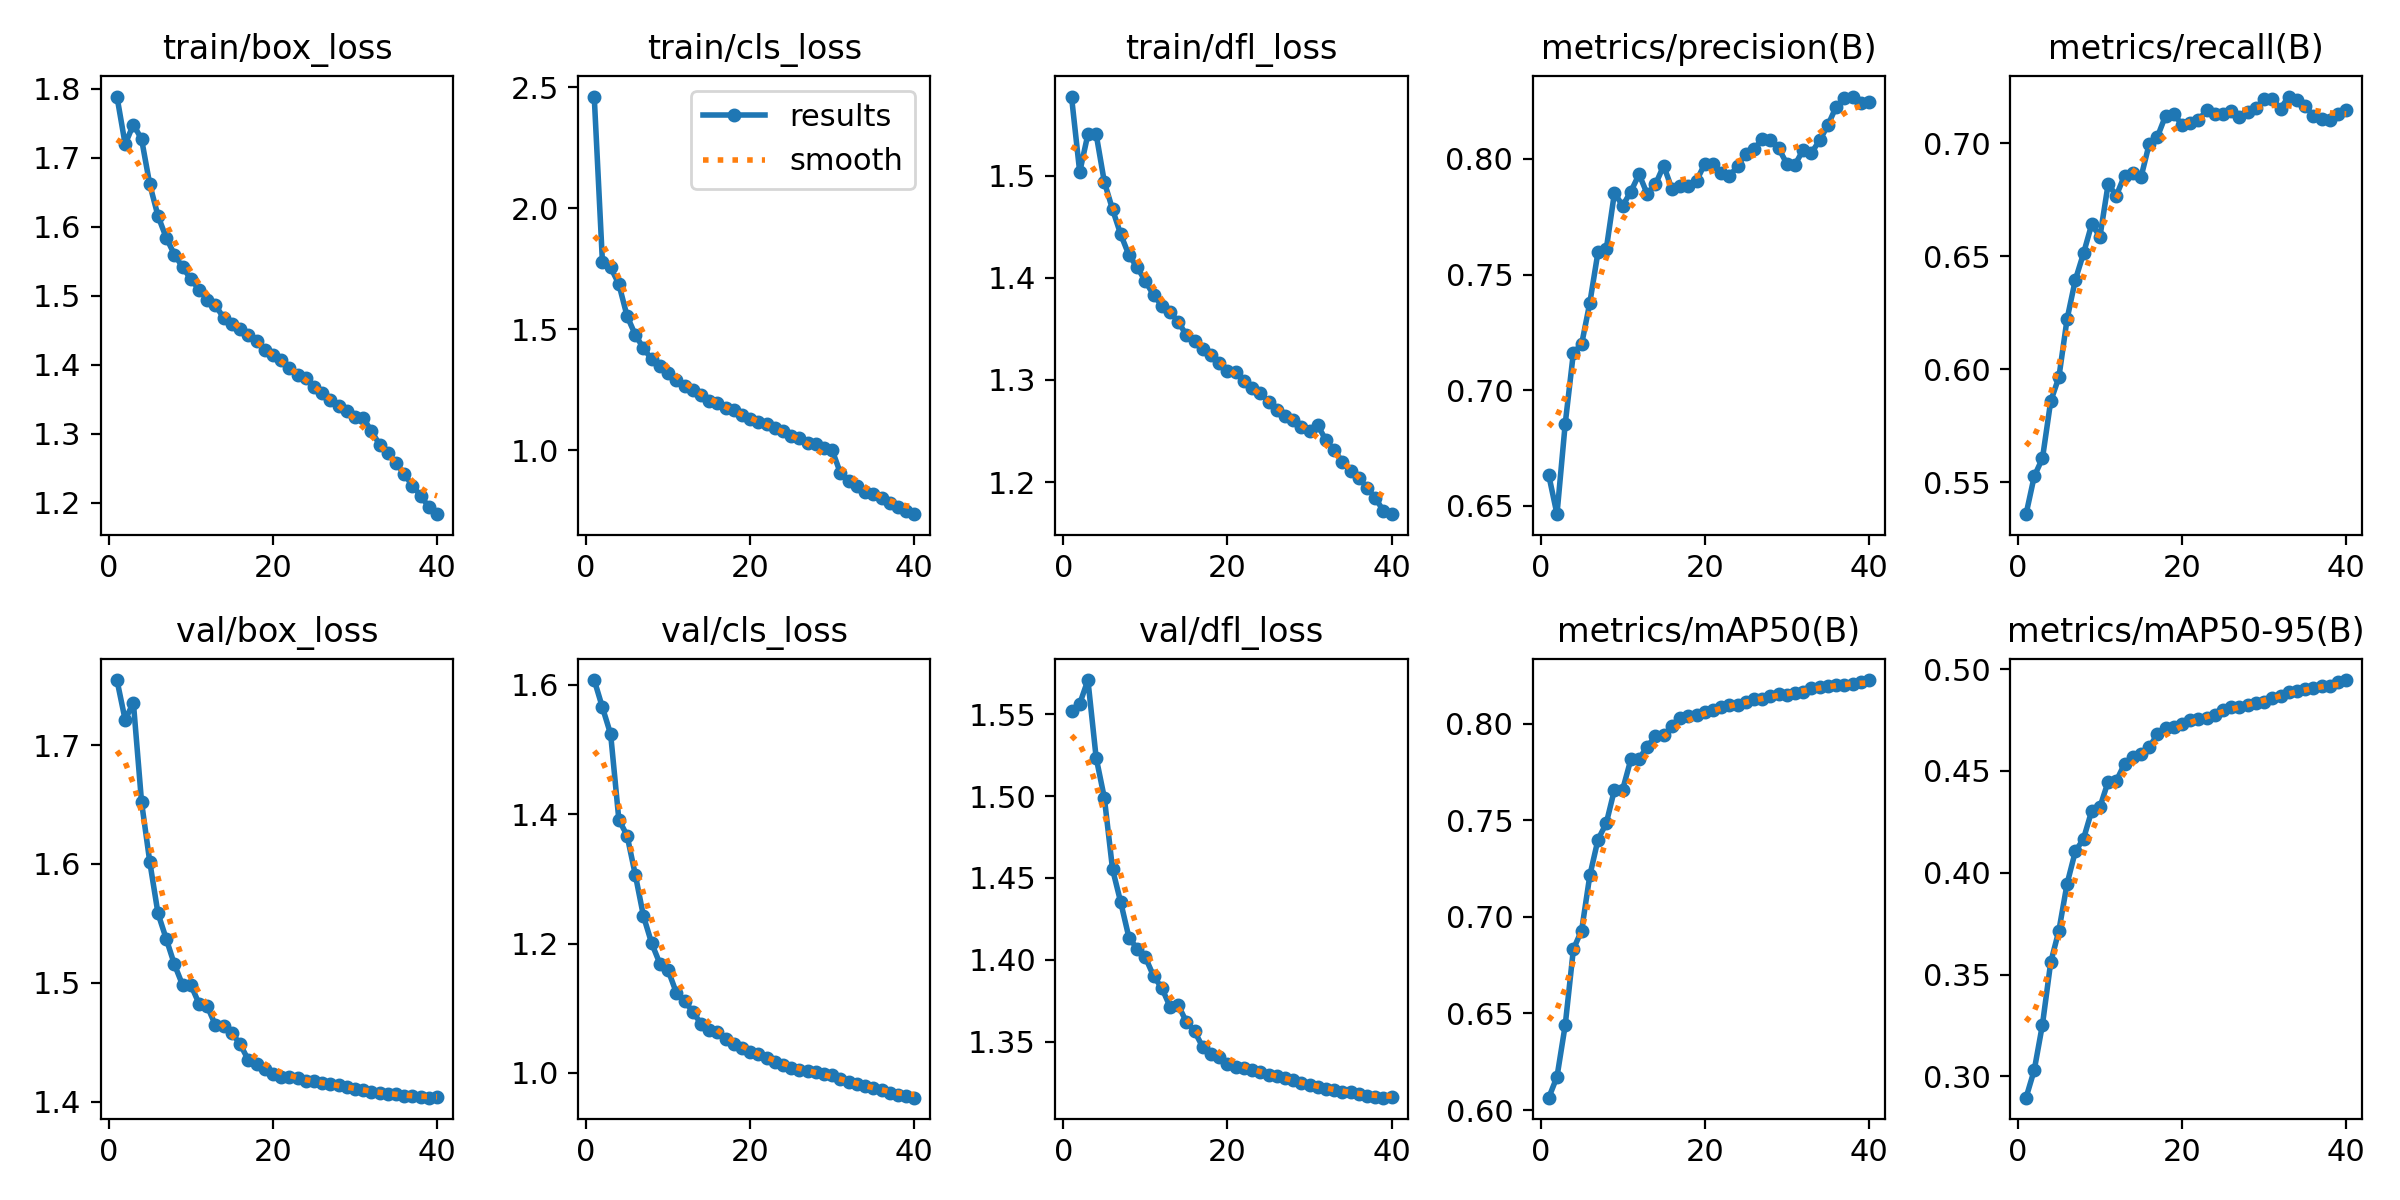

Data behind this chart, as committed beside it:
epoch, time, train/box_loss, train/cls_loss, train/dfl_loss, metrics/precision(B), metrics/recall(B), metrics/mAP50(B), metrics/mAP50-95(B), val/box_loss, val/cls_loss, val/dfl_loss, lr/pg0, lr/pg1, lr/pg2, lr/pg3, lr/pg4, lr/pg5, lr/pg6, lr/pg7
1, 540.2, 1.789, 2.462, 1.578, 0.6632, 0.5359, 0.6064, 0.2895, 1.755, 1.608, 1.552, 0.009996, 0.003332, 0.009996, 0.003332, 0.009996, 0.003332, 0.009996, 0.003332
2, 960, 1.72, 1.778, 1.504, 0.6464, 0.5526, 0.6172, 0.3031, 1.721, 1.565, 1.556, 0.0195, 0.0065, 0.0195, 0.0065, 0.0195, 0.0065, 0.0195, 0.0065
3, 1335, 1.748, 1.756, 1.541, 0.6854, 0.5606, 0.6438, 0.3255, 1.736, 1.524, 1.571, 0.02851, 0.009504, 0.02851, 0.009504, 0.02851, 0.009504, 0.02851, 0.009504
4, 1695, 1.727, 1.687, 1.541, 0.7162, 0.5858, 0.6833, 0.3559, 1.652, 1.392, 1.524, 0.02777, 0.009258, 0.02777, 0.009258, 0.02777, 0.009258, 0.02777, 0.009258
5, 2055, 1.661, 1.555, 1.494, 0.7199, 0.5964, 0.6929, 0.3716, 1.602, 1.367, 1.499, 0.02703, 0.00901, 0.02703, 0.00901, 0.02703, 0.00901, 0.02703, 0.00901
6, 2415, 1.616, 1.478, 1.467, 0.7378, 0.6222, 0.7214, 0.3946, 1.558, 1.307, 1.455, 0.02629, 0.008762, 0.02629, 0.008762, 0.02629, 0.008762, 0.02629, 0.008762
7, 2775, 1.584, 1.422, 1.442, 0.7598, 0.6394, 0.74, 0.4105, 1.537, 1.242, 1.435, 0.02555, 0.008515, 0.02555, 0.008515, 0.02555, 0.008515, 0.02555, 0.008515
8, 3135, 1.56, 1.376, 1.422, 0.7609, 0.6512, 0.7484, 0.4167, 1.515, 1.2, 1.413, 0.0248, 0.008268, 0.0248, 0.008268, 0.0248, 0.008268, 0.0248, 0.008268
9, 3495, 1.542, 1.351, 1.41, 0.7853, 0.6641, 0.7658, 0.4305, 1.498, 1.169, 1.407, 0.02406, 0.00802, 0.02406, 0.00802, 0.02406, 0.00802, 0.02406, 0.00802
10, 3855, 1.524, 1.32, 1.397, 0.7797, 0.6586, 0.7659, 0.4323, 1.498, 1.159, 1.401, 0.02332, 0.007772, 0.02332, 0.007772, 0.02332, 0.007772, 0.02332, 0.007772
11, 4215, 1.509, 1.29, 1.383, 0.7859, 0.6818, 0.7815, 0.4448, 1.482, 1.124, 1.39, 0.02258, 0.007525, 0.02258, 0.007525, 0.02258, 0.007525, 0.02258, 0.007525
12, 4574, 1.493, 1.267, 1.373, 0.7934, 0.6768, 0.7818, 0.4452, 1.48, 1.111, 1.383, 0.02183, 0.007278, 0.02183, 0.007278, 0.02183, 0.007278, 0.02183, 0.007278
13, 4935, 1.486, 1.25, 1.366, 0.7848, 0.6856, 0.7881, 0.4535, 1.464, 1.095, 1.371, 0.02109, 0.00703, 0.02109, 0.00703, 0.02109, 0.00703, 0.02109, 0.00703
14, 5294, 1.468, 1.228, 1.357, 0.7891, 0.6867, 0.7935, 0.4568, 1.464, 1.076, 1.372, 0.02035, 0.006783, 0.02035, 0.006783, 0.02035, 0.006783, 0.02035, 0.006783
15, 5654, 1.459, 1.205, 1.344, 0.7971, 0.6848, 0.794, 0.4581, 1.458, 1.066, 1.362, 0.01961, 0.006535, 0.01961, 0.006535, 0.01961, 0.006535, 0.01961, 0.006535
16, 6014, 1.452, 1.195, 1.338, 0.787, 0.6996, 0.7985, 0.4617, 1.448, 1.063, 1.356, 0.01886, 0.006287, 0.01886, 0.006287, 0.01886, 0.006287, 0.01886, 0.006287
17, 6374, 1.443, 1.177, 1.33, 0.7881, 0.7027, 0.8029, 0.468, 1.435, 1.053, 1.347, 0.01812, 0.00604, 0.01812, 0.00604, 0.01812, 0.00604, 0.01812, 0.00604
18, 6734, 1.434, 1.165, 1.325, 0.7883, 0.7121, 0.8039, 0.4709, 1.432, 1.045, 1.343, 0.01738, 0.005792, 0.01738, 0.005792, 0.01738, 0.005792, 0.01738, 0.005792
19, 7094, 1.422, 1.145, 1.317, 0.7905, 0.7128, 0.8043, 0.4718, 1.427, 1.039, 1.34, 0.01664, 0.005545, 0.01664, 0.005545, 0.01664, 0.005545, 0.01664, 0.005545
20, 7454, 1.414, 1.129, 1.309, 0.7978, 0.7081, 0.8059, 0.4732, 1.423, 1.032, 1.336, 0.01589, 0.005298, 0.01589, 0.005298, 0.01589, 0.005298, 0.01589, 0.005298
21, 7814, 1.407, 1.12, 1.308, 0.7976, 0.7088, 0.8069, 0.4749, 1.42, 1.029, 1.335, 0.01515, 0.00505, 0.01515, 0.00505, 0.01515, 0.00505, 0.01515, 0.00505
22, 8174, 1.395, 1.108, 1.299, 0.7938, 0.7102, 0.8086, 0.4757, 1.42, 1.023, 1.334, 0.01441, 0.004803, 0.01441, 0.004803, 0.01441, 0.004803, 0.01441, 0.004803
23, 8533, 1.384, 1.093, 1.292, 0.7926, 0.7145, 0.8094, 0.4759, 1.42, 1.017, 1.333, 0.01367, 0.004555, 0.01367, 0.004555, 0.01367, 0.004555, 0.01367, 0.004555
24, 8893, 1.381, 1.079, 1.287, 0.7968, 0.7127, 0.8097, 0.4777, 1.418, 1.013, 1.331, 0.01292, 0.004307, 0.01292, 0.004307, 0.01292, 0.004307, 0.01292, 0.004307
25, 9253, 1.367, 1.061, 1.279, 0.8023, 0.7127, 0.8111, 0.4799, 1.417, 1.008, 1.33, 0.01218, 0.00406, 0.01218, 0.00406, 0.01218, 0.00406, 0.01218, 0.00406
26, 9613, 1.359, 1.05, 1.271, 0.8043, 0.7141, 0.8129, 0.4815, 1.416, 1.005, 1.329, 0.01144, 0.003812, 0.01144, 0.003812, 0.01144, 0.003812, 0.01144, 0.003812
27, 9973, 1.349, 1.033, 1.264, 0.8085, 0.7114, 0.8128, 0.4817, 1.415, 1.003, 1.328, 0.01069, 0.003565, 0.01069, 0.003565, 0.01069, 0.003565, 0.01069, 0.003565
28, 10333, 1.341, 1.025, 1.261, 0.8083, 0.7138, 0.8144, 0.4823, 1.414, 1.001, 1.326, 0.009952, 0.003318, 0.009952, 0.003318, 0.009952, 0.003318, 0.009952, 0.003318
29, 10693, 1.332, 1.012, 1.254, 0.8046, 0.7156, 0.8151, 0.4832, 1.412, 0.9979, 1.325, 0.00921, 0.00307, 0.00921, 0.00307, 0.00921, 0.00307, 0.00921, 0.00307
30, 11053, 1.324, 1, 1.25, 0.7979, 0.7193, 0.815, 0.484, 1.411, 0.996, 1.324, 0.008467, 0.002822, 0.008467, 0.002822, 0.008467, 0.002822, 0.008467, 0.002822
31, 11410, 1.323, 0.9055, 1.256, 0.7975, 0.7196, 0.816, 0.486, 1.409, 0.9903, 1.322, 0.007725, 0.002575, 0.007725, 0.002575, 0.007725, 0.002575, 0.007725, 0.002575
32, 11768, 1.304, 0.8745, 1.241, 0.804, 0.7152, 0.8164, 0.487, 1.408, 0.9863, 1.321, 0.006982, 0.002328, 0.006982, 0.002328, 0.006982, 0.002328, 0.006982, 0.002328
33, 12125, 1.284, 0.855, 1.231, 0.8027, 0.7206, 0.8183, 0.4887, 1.407, 0.983, 1.32, 0.00624, 0.00208, 0.00624, 0.00208, 0.00624, 0.00208, 0.00624, 0.00208
34, 12482, 1.272, 0.8301, 1.22, 0.808, 0.7189, 0.819, 0.4892, 1.406, 0.9799, 1.319, 0.005497, 0.001832, 0.005497, 0.001832, 0.005497, 0.001832, 0.005497, 0.001832
35, 12840, 1.257, 0.8184, 1.211, 0.8145, 0.7165, 0.8196, 0.4902, 1.406, 0.9765, 1.319, 0.004755, 0.001585, 0.004755, 0.001585, 0.004755, 0.001585, 0.004755, 0.001585
36, 13197, 1.242, 0.8024, 1.204, 0.8225, 0.712, 0.8198, 0.4909, 1.404, 0.9731, 1.318, 0.004012, 0.001337, 0.004012, 0.001337, 0.004012, 0.001337, 0.004012, 0.001337
37, 13554, 1.224, 0.7841, 1.194, 0.8262, 0.7106, 0.8202, 0.4915, 1.405, 0.9687, 1.317, 0.00327, 0.00109, 0.00327, 0.00109, 0.00327, 0.00109, 0.00327, 0.00109
38, 13911, 1.21, 0.7681, 1.185, 0.827, 0.7104, 0.8206, 0.492, 1.404, 0.966, 1.316, 0.002527, 0.0008425, 0.002527, 0.0008425, 0.002527, 0.0008425, 0.002527, 0.0008425
39, 14268, 1.194, 0.7494, 1.172, 0.8243, 0.7127, 0.8215, 0.4936, 1.403, 0.9639, 1.316, 0.001785, 0.000595, 0.001785, 0.000595, 0.001785, 0.000595, 0.001785, 0.000595
40, 14626, 1.183, 0.7368, 1.169, 0.8245, 0.7147, 0.8225, 0.4947, 1.404, 0.9616, 1.316, 0.001043, 0.0003475, 0.001043, 0.0003475, 0.001043, 0.0003475, 0.001043, 0.0003475
